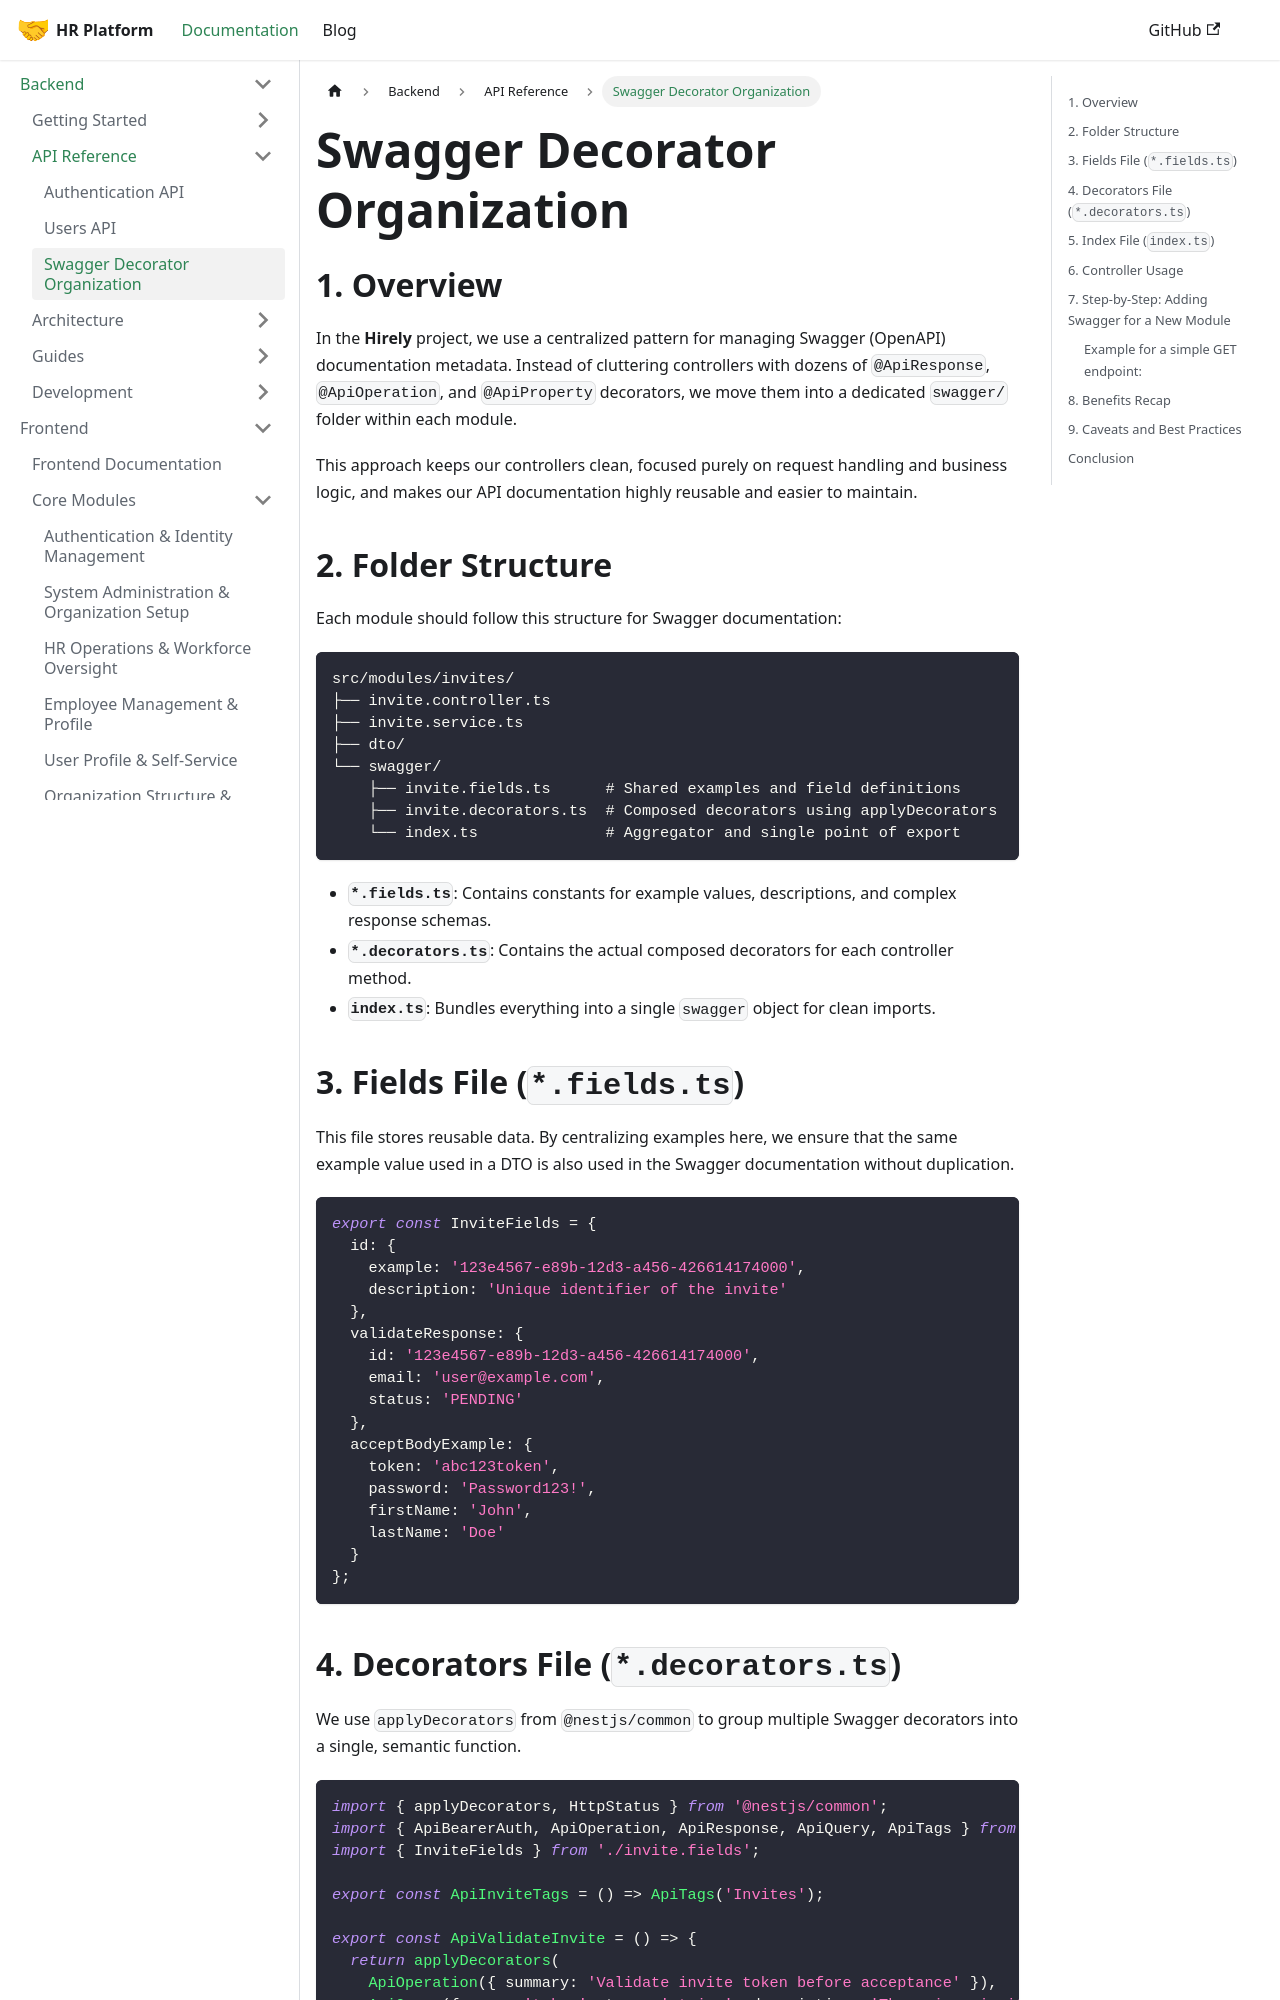

repository: LocalhostLegends/documentation · page: docs/backend/api/swagger-decorators/index.html · generator: docusaurus

# Swagger Decorator Organization

## 1. Overview
In the **Hirely** project, we use a centralized pattern for managing Swagger (OpenAPI) documentation metadata. Instead of cluttering controllers with dozens of `@ApiResponse`, `@ApiOperation`, and `@ApiProperty` decorators, we move them into a dedicated `swagger/` folder within each module.

This approach keeps our controllers clean, focused purely on request handling and business logic, and makes our API documentation highly reusable and easier to maintain.

## 2. Folder Structure
Each module should follow this structure for Swagger documentation:

```text
src/modules/invites/
├── invite.controller.ts
├── invite.service.ts
├── dto/
└── swagger/
    ├── invite.fields.ts      # Shared examples and field definitions
    ├── invite.decorators.ts  # Composed decorators using applyDecorators
    └── index.ts              # Aggregator and single point of export
```

*   **`*.fields.ts`**: Contains constants for example values, descriptions, and complex response schemas.
*   **`*.decorators.ts`**: Contains the actual composed decorators for each controller method.
*   **`index.ts`**: Bundles everything into a single `swagger` object for clean imports.

## 3. Fields File (`*.fields.ts`)
This file stores reusable data. By centralizing examples here, we ensure that the same example value used in a DTO is also used in the Swagger documentation without duplication.

```typescript
export const InviteFields = {
  id: { 
    example: '123e4567-e89b-12d3-a456-426614174000', 
    description: 'Unique identifier of the invite' 
  },
  validateResponse: { 
    id: '123e4567-e89b-12d3-a456-426614174000', 
    email: 'user@example.com', 
    status: 'PENDING' 
  },
  acceptBodyExample: { 
    token: 'abc123token', 
    password: 'Password123!', 
    firstName: 'John', 
    lastName: 'Doe' 
  }
};
```
